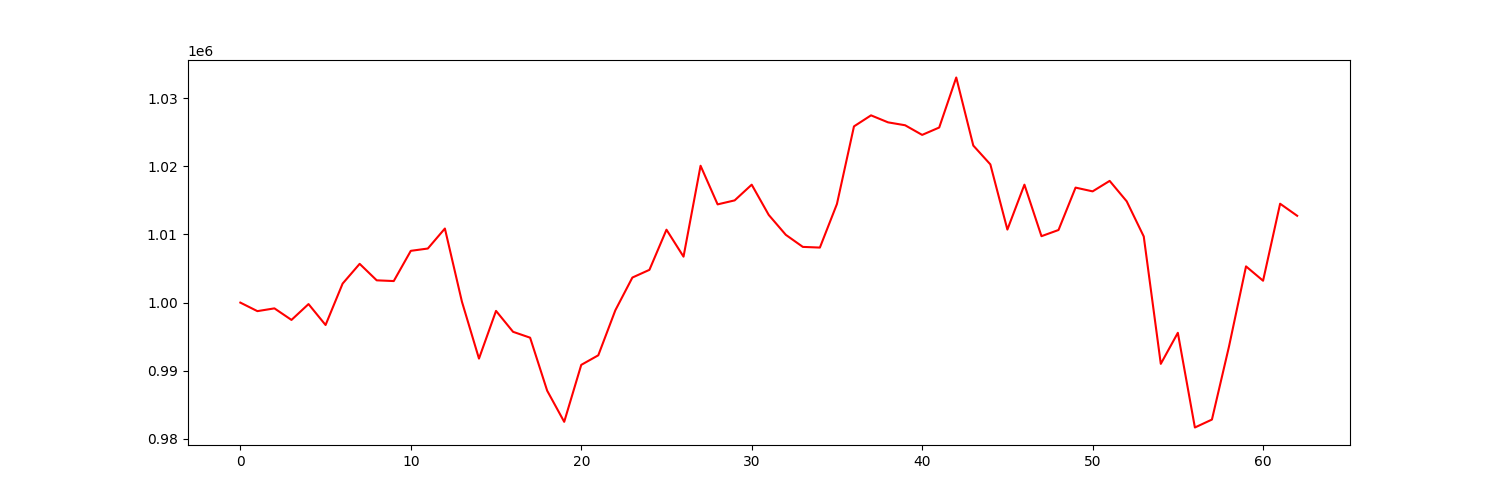

The table this chart was drawn from, first rows:
account_value, date, daily_return
1000000, 2020-07-06, 
998749, 2020-07-07, -0.001251
999154, 2020-07-08, 0.0004062
997459, 2020-07-09, -0.001696
999783, 2020-07-10, 0.002329
996713, 2020-07-13, -0.00307
1002786, 2020-07-14, 0.006093
1005685, 2020-07-15, 0.002891
1003267, 2020-07-16, -0.002404
1003160, 2020-07-17, -0.0001065
1007593, 2020-07-20, 0.004418
1007932, 2020-07-21, 0.0003369
1010864, 2020-07-22, 0.002909
1000133, 2020-07-23, -0.01062
991788, 2020-07-24, -0.008344
998784, 2020-07-27, 0.007054
995716, 2020-07-28, -0.003072
994854, 2020-07-29, -0.0008651
987084, 2020-07-30, -0.007811
982513, 2020-07-31, -0.004631
990867, 2020-08-03, 0.008502
992272, 2020-08-04, 0.001418
998874, 2020-08-05, 0.006654
1003676, 2020-08-06, 0.004808
1004806, 2020-08-07, 0.001126
1010694, 2020-08-10, 0.00586
1006739, 2020-08-11, -0.003913
1020074, 2020-08-12, 0.01325
1014408, 2020-08-13, -0.005554
1014994, 2020-08-14, 0.0005778
1017298, 2020-08-17, 0.00227
1012857, 2020-08-18, -0.004365
1009942, 2020-08-19, -0.002878
1008171, 2020-08-20, -0.001754
1008071, 2020-08-21, -9.962602805835274e-05
1014463, 2020-08-24, 0.006341
1025849, 2020-08-25, 0.01122
1027466, 2020-08-26, 0.001576
1026438, 2020-08-27, -0.001
1026013, 2020-08-28, -0.0004143
1024599, 2020-08-31, -0.001378
1025680, 2020-09-01, 0.001056
1033018, 2020-09-02, 0.007154
1023036, 2020-09-03, -0.009663
1020274, 2020-09-04, -0.0027
1010711, 2020-09-08, -0.009372
1017299, 2020-09-09, 0.006518
1009743, 2020-09-10, -0.007427
1010650, 2020-09-11, 0.0008976
1016867, 2020-09-14, 0.006152
1016316, 2020-09-15, -0.000541
1017853, 2020-09-16, 0.001512
1014856, 2020-09-17, -0.002944
1009700, 2020-09-18, -0.005081
991016, 2020-09-21, -0.0185
995569, 2020-09-22, 0.004595
981681, 2020-09-23, -0.01395
982844, 2020-09-24, 0.001185
993548, 2020-09-25, 0.01089
1005313, 2020-09-28, 0.01184
... 3 more rows
